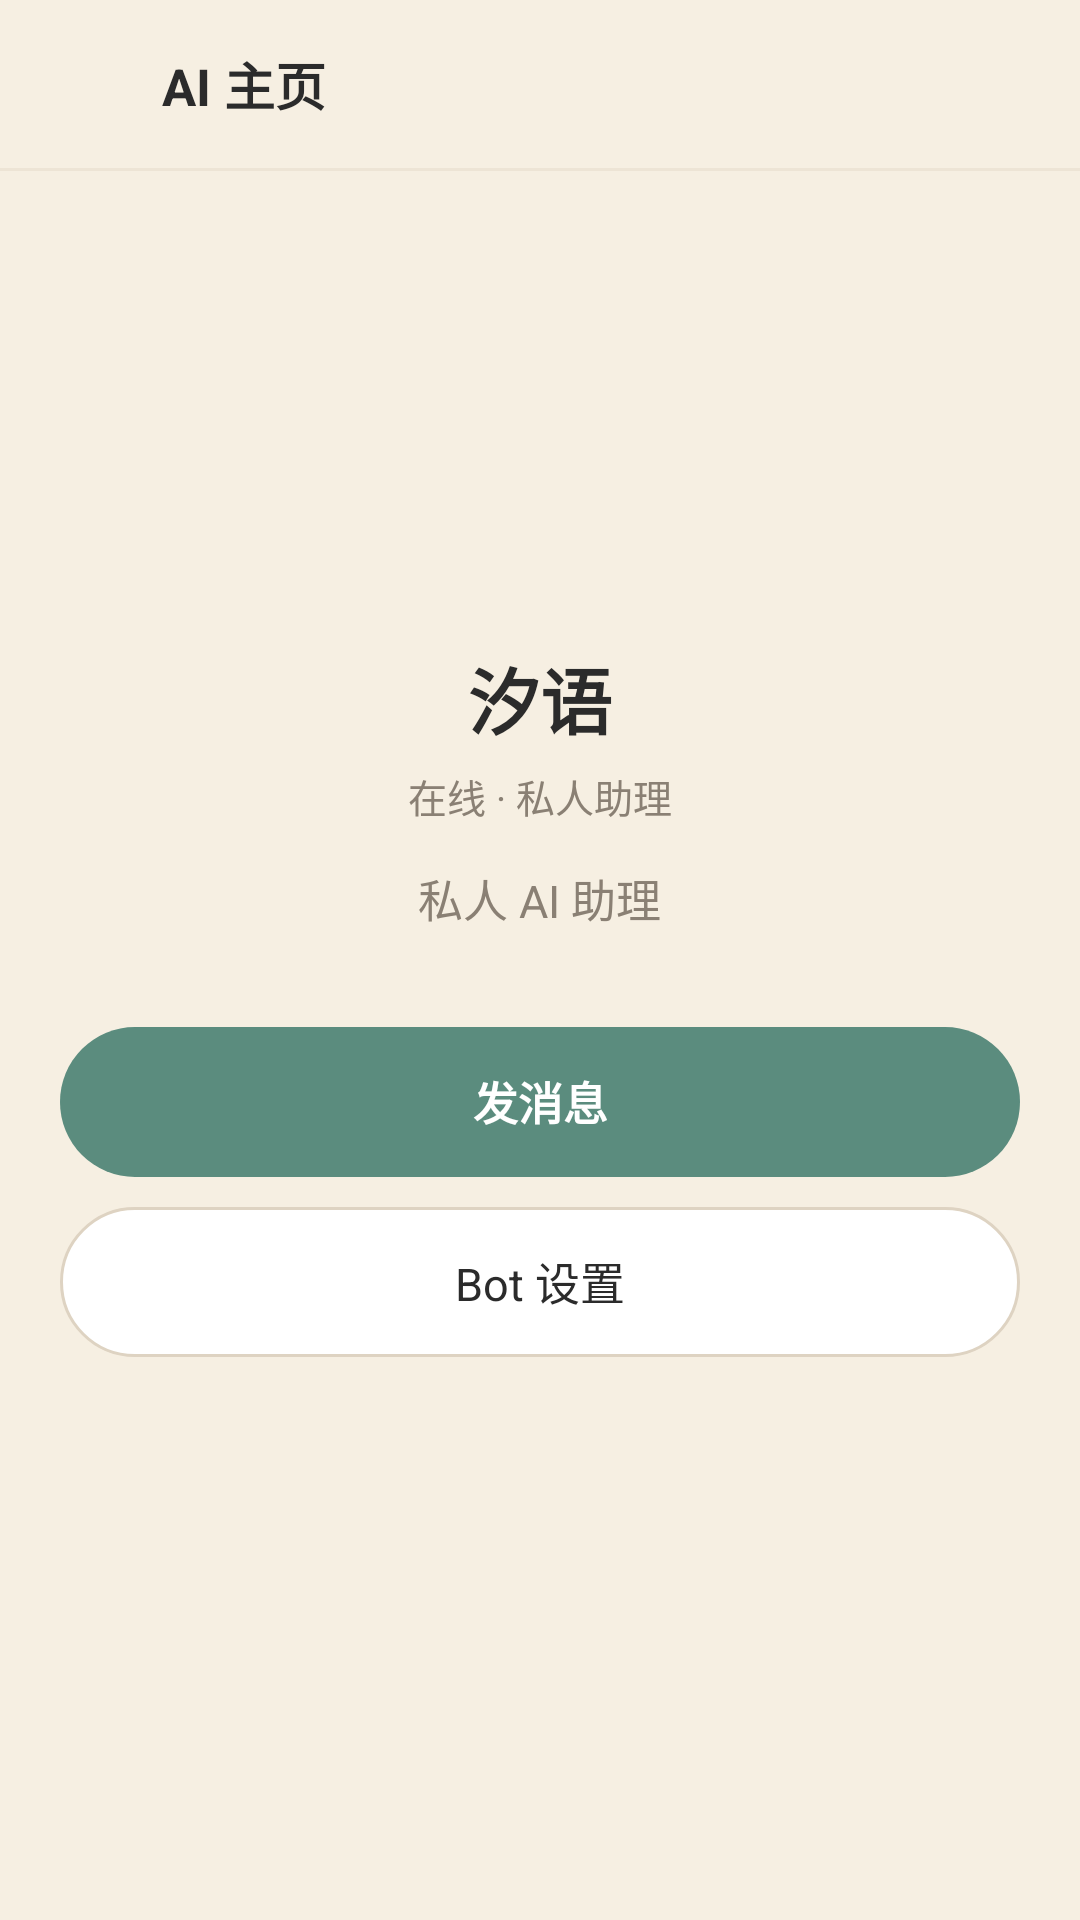

This screen was rendered from an Android layout file. Write that file and the resources it references.
<!-- AndroidManifest.xml: application theme AppTheme -->
<!-- res/layout/activity_ai_profile.xml -->
<?xml version="1.0" encoding="utf-8"?>
<LinearLayout xmlns:android="http://schemas.android.com/apk/res/android"
    android:layout_width="match_parent"
    android:layout_height="match_parent"
    android:background="@color/bg"
    android:fitsSystemWindows="true"
    android:orientation="vertical">

    <LinearLayout
        android:layout_width="match_parent"
        android:layout_height="@dimen/top_bar_height"
        android:gravity="center_vertical"
        android:orientation="horizontal"
        android:paddingLeft="4dp"
        android:paddingRight="14dp">

        <ImageButton
            android:id="@+id/btn_back"
            android:layout_width="@dimen/touch_target"
            android:layout_height="@dimen/touch_target"
            android:background="?android:attr/selectableItemBackgroundBorderless"
            android:contentDescription="@string/chat_info_ai_profile"
            android:padding="12dp"
            android:src="@drawable/ic_arrow_back"
            android:tint="@color/ink_2" />

        <TextView
            style="@style/TideText.Title"
            android:layout_width="0dp"
            android:layout_height="wrap_content"
            android:layout_marginLeft="2dp"
            android:layout_weight="1"
            android:text="@string/chat_info_ai_profile" />
    </LinearLayout>

    <View
        android:layout_width="match_parent"
        android:layout_height="1dp"
        android:background="@color/line" />

    <LinearLayout
        android:layout_width="match_parent"
        android:layout_height="0dp"
        android:layout_weight="1"
        android:gravity="center_horizontal"
        android:orientation="vertical"
        android:paddingLeft="@dimen/page_pad_wide"
        android:paddingTop="44dp"
        android:paddingRight="@dimen/page_pad_wide">

        <FrameLayout
            android:layout_width="96dp"
            android:layout_height="96dp"
            android:background="@drawable/bg_avatar_soft"
            android:clipToOutline="true">

            <ImageView
                android:id="@+id/ai_profile_avatar_image"
                android:layout_width="match_parent"
                android:layout_height="match_parent"
                android:contentDescription="@null"
                android:scaleType="centerCrop" />

            <TextView
                android:id="@+id/ai_profile_avatar_initial"
                style="@style/TideText"
                android:layout_width="match_parent"
                android:layout_height="match_parent"
                android:gravity="center"
                android:textColor="@color/paper"
                android:textSize="36sp"
                android:textStyle="bold" />
        </FrameLayout>

        <TextView
            android:id="@+id/ai_profile_name"
            style="@style/TideText.Display"
            android:layout_width="wrap_content"
            android:layout_height="wrap_content"
            android:layout_marginTop="18dp"
            android:text="@string/app_name" />

        <TextView
            android:id="@+id/ai_profile_status"
            style="@style/TideText.Meta"
            android:layout_width="wrap_content"
            android:layout_height="wrap_content"
            android:layout_marginTop="6dp"
            android:text="@string/ai_profile_status" />

        <TextView
            android:id="@+id/ai_profile_signature"
            style="@style/TideText.Body"
            android:layout_width="wrap_content"
            android:layout_height="wrap_content"
            android:layout_marginTop="14dp"
            android:text="@string/ai_profile_bio"
            android:textColor="@color/ink_2" />

        <TextView
            android:id="@+id/btn_message"
            style="@style/TideButton.Primary"
            android:layout_width="match_parent"
            android:layout_height="@dimen/button_height"
            android:layout_marginTop="32dp"
            android:text="@string/ai_profile_message" />

        <TextView
            android:id="@+id/btn_bot_settings"
            style="@style/TideButton.Secondary"
            android:layout_width="match_parent"
            android:layout_height="@dimen/button_height"
            android:layout_marginTop="10dp"
            android:text="@string/chat_info_bot_settings" />
    </LinearLayout>
</LinearLayout>
<!-- resources referenced by this layout -->
<resources>
  <color name="bg">#F6EFE2</color>
  <color name="ink_2">#8A8074</color>
  <color name="line">#EDE4D5</color>
  <color name="paper">#FFFFFF</color>
  <dimen name="button_height">50dp</dimen>
  <dimen name="page_pad_wide">20dp</dimen>
  <dimen name="top_bar_height">56dp</dimen>
  <dimen name="touch_target">48dp</dimen>
  <string name="ai_profile_bio">私人 AI 助理</string>
  <string name="ai_profile_message">发消息</string>
  <string name="ai_profile_status">在线 · 私人助理</string>
  <string name="app_name">汐语</string>
  <string name="chat_info_ai_profile">AI 主页</string>
  <string name="chat_info_bot_settings">Bot 设置</string>
  <style name="TideButton.Primary" parent="@style/TideText">
          <item name="android:textSize">@dimen/text_body</item>
          <item name="android:textColor">@color/paper</item>
          <item name="android:textStyle">bold</item>
          <item name="android:gravity">center</item>
          <item name="android:minHeight">@dimen/button_height</item>
          <item name="android:paddingLeft">18dp</item>
          <item name="android:paddingRight">18dp</item>
          <item name="android:background">@drawable/bg_primary</item>
          <item name="android:clickable">true</item>
          <item name="android:focusable">true</item>
      </style>
  <style name="TideButton.Secondary" parent="@style/TideButton.Primary">
          <item name="android:textColor">@color/ink</item>
          <item name="android:textStyle">normal</item>
          <item name="android:background">@drawable/bg_secondary</item>
      </style>
  <style name="TideText">
          <item name="android:fontFamily">sans-serif</item>
          <item name="android:includeFontPadding">false</item>
      </style>
  <style name="TideText.Body" parent="@style/TideText">
          <item name="android:textSize">@dimen/text_body</item>
          <item name="android:textColor">@color/ink</item>
      </style>
  <style name="TideText.Display" parent="@style/TideText">
          <item name="android:textSize">@dimen/text_display</item>
          <item name="android:textColor">@color/ink</item>
          <item name="android:textStyle">bold</item>
      </style>
  <style name="TideText.Meta" parent="@style/TideText">
          <item name="android:textSize">@dimen/text_meta</item>
          <item name="android:textColor">@color/ink_2</item>
      </style>
  <style name="TideText.Title" parent="@style/TideText">
          <item name="android:textSize">@dimen/text_title</item>
          <item name="android:textColor">@color/ink</item>
          <item name="android:textStyle">bold</item>
      </style>
  <dimen name="text_body">15sp</dimen>
  <!-- drawable bg_primary (drawable) -->
  <?xml version="1.0" encoding="utf-8"?>
  <ripple xmlns:android="http://schemas.android.com/apk/res/android"
      android:color="@color/ripple">
      <item>
          <shape android:shape="rectangle">
              <solid android:color="@color/teal" />
              <corners android:radius="999dp" />
          </shape>
      </item>
  </ripple>
  <color name="ink">#2B2B2B</color>
  <!-- drawable bg_secondary (drawable) -->
  <?xml version="1.0" encoding="utf-8"?>
  <ripple xmlns:android="http://schemas.android.com/apk/res/android"
      android:color="@color/ripple">
      <item>
          <shape android:shape="rectangle">
              <solid android:color="@color/paper" />
              <corners android:radius="999dp" />
              <stroke android:width="1dp" android:color="@color/stroke" />
          </shape>
      </item>
  </ripple>
  <dimen name="text_display">24sp</dimen>
  <dimen name="text_meta">13sp</dimen>
  <dimen name="text_title">17sp</dimen>
  <color name="teal">#5B8C7E</color>
  <color name="ripple">#1F5B8C7E</color>
  <color name="stroke">#DED3C2</color>
</resources>
